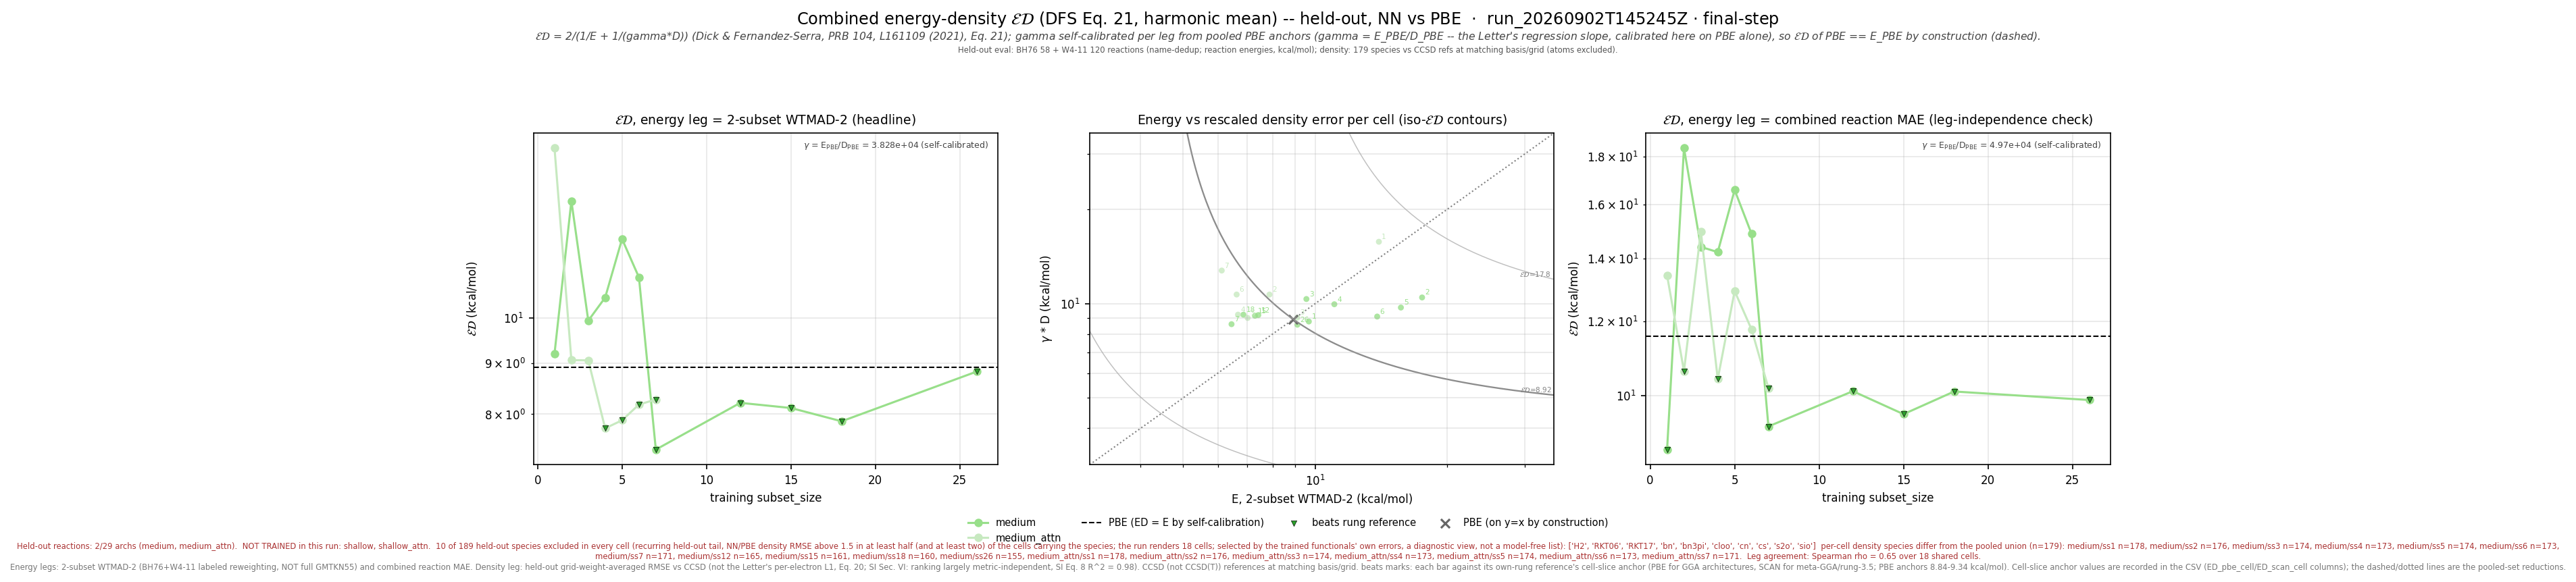

The table this chart was drawn from, first rows:
leg, arch, subset_size, n_reactions, n_density_species, E_kcalmol, D_rmse, gamma, gammaD_kcalmol, ED_kcalmol, E_pbe_kcalmol, D_pbe_rmse, ED_pbe_kcalmol, beats_pbe, E_scan_kcalmol, D_scan_rmse, ED_scan_kcalmol, beats_scan, ED_pbe_cell_kcalmol, ED_scan_cell_kcalmol, n_reactions_slice, D_insample_rmse, n_insample_species
wtmad2, medium, 1, 177, 178, 9.674, 0.0002291, 38283, 8.77, 9.2, 8.915, 0.0002329, 8.915, False, , , , , 8.949, , 177, 9.52292339038838e-05, 1
wtmad2, medium, 2, 177, 176, 17.53, 0.0002733, 38283, 10.46, 13.11, 8.915, 0.0002329, 8.915, False, , , , , 8.926, , 177, 8.284633598943358e-05, 3
wtmad2, medium, 3, 176, 174, 9.551, 0.0002702, 38283, 10.35, 9.932, 8.915, 0.0002329, 8.915, False, , , , , 8.841, , 176, 0.0001286, 3
wtmad2, medium, 4, 175, 173, 11.06, 0.00026, 38283, 9.955, 10.48, 8.915, 0.0002329, 8.915, False, , , , , 8.878, , 175, 0.0001164, 4
wtmad2, medium, 5, 176, 174, 15.68, 0.0002538, 38283, 9.717, 12, 8.915, 0.0002329, 8.915, False, , , , , 8.841, , 176, 9.34327468458045e-05, 4
wtmad2, medium, 6, 175, 173, 13.85, 0.0002376, 38283, 9.095, 10.98, 8.915, 0.0002329, 8.915, False, , , , , 8.876, , 175, 8.994125924933925e-05, 5
wtmad2, medium, 7, 175, 171, 6.448, 0.0002246, 38283, 8.599, 7.37, 8.915, 0.0002329, 8.915, True, , , , , 9.005, , 175, 0.000103, 6
wtmad2, medium, 12, 169, 165, 7.42, 0.0002401, 38283, 9.193, 8.212, 8.915, 0.0002329, 8.915, True, , , , , 9.103, , 169, 0.0001174, 11
wtmad2, medium, 15, 168, 161, 7.291, 0.0002389, 38283, 9.147, 8.114, 8.915, 0.0002329, 8.915, True, , , , , 9.155, , 168, 0.0001099, 14
wtmad2, medium, 18, 166, 160, 6.862, 0.0002409, 38283, 9.221, 7.869, 8.915, 0.0002329, 8.915, True, , , , , 9.168, , 166, 0.0001206, 16
wtmad2, medium, 26, 159, 155, 9.107, 0.0002238, 38283, 8.567, 8.829, 8.915, 0.0002329, 8.915, True, , , , , 9.34, , 159, 0.0001177, 22
wtmad2, medium_attn, 1, 177, 178, 13.97, 0.0004116, 38283, 15.76, 14.81, 8.915, 0.0002329, 8.915, False, , , , , 8.949, , 177, 7.518728932328337e-05, 1
wtmad2, medium_attn, 2, 177, 176, 7.868, 0.0002793, 38283, 10.69, 9.065, 8.915, 0.0002329, 8.915, False, , , , , 8.926, , 177, 7.108225840938831e-05, 3
wtmad2, medium_attn, 3, 176, 174, 9.104, 0.0002355, 38283, 9.017, 9.06, 8.915, 0.0002329, 8.915, False, , , , , 8.841, , 176, 8.954125520114657e-05, 3
wtmad2, medium_attn, 4, 175, 173, 6.67, 0.0002409, 38283, 9.223, 7.742, 8.915, 0.0002329, 8.915, True, , , , , 8.878, , 175, 8.302729112379848e-05, 4
wtmad2, medium_attn, 5, 176, 174, 7.017, 0.0002352, 38283, 9.004, 7.887, 8.915, 0.0002329, 8.915, True, , , , , 8.841, , 176, 6.805623960806788e-05, 4
wtmad2, medium_attn, 6, 175, 173, 6.622, 0.0002793, 38283, 10.69, 8.18, 8.915, 0.0002329, 8.915, True, , , , , 8.876, , 175, 6.614370941668981e-05, 5
wtmad2, medium_attn, 7, 175, 171, 6.125, 0.0003331, 38283, 12.75, 8.275, 8.915, 0.0002329, 8.915, True, , , , , 9.005, , 175, 0.0001, 6
mae, medium, 1, 177, 178, 7.104, 0.0002291, 49700, 11.39, 8.749, 11.57, 0.0002329, 11.57, True, , , , , 11.63, , 177, 9.52292339038838e-05, 1
mae, medium, 2, 177, 176, 28.46, 0.0002733, 49700, 13.59, 18.39, 11.57, 0.0002329, 11.57, False, , , , , 11.56, , 177, 8.284633598943358e-05, 3
mae, medium, 3, 176, 174, 15.55, 0.0002702, 49700, 13.43, 14.42, 11.57, 0.0002329, 11.57, False, , , , , 11.59, , 176, 0.0001286, 3
mae, medium, 4, 175, 173, 15.83, 0.00026, 49700, 12.92, 14.23, 11.57, 0.0002329, 11.57, False, , , , , 11.63, , 175, 0.0001164, 4
mae, medium, 5, 176, 174, 24.2, 0.0002538, 49700, 12.61, 16.58, 11.57, 0.0002329, 11.57, False, , , , , 11.59, , 176, 9.34327468458045e-05, 4
mae, medium, 6, 175, 173, 20.14, 0.0002376, 49700, 11.81, 14.89, 11.57, 0.0002329, 11.57, False, , , , , 11.64, , 175, 8.994125924933925e-05, 5
mae, medium, 7, 175, 171, 7.916, 0.0002246, 49700, 11.16, 9.263, 11.57, 0.0002329, 11.57, True, , , , , 11.61, , 175, 0.000103, 6
mae, medium, 12, 169, 165, 8.759, 0.0002401, 49700, 11.93, 10.1, 11.57, 0.0002329, 11.57, True, , , , , 11.55, , 169, 0.0001174, 11
mae, medium, 15, 168, 161, 7.983, 0.0002389, 49700, 11.87, 9.547, 11.57, 0.0002329, 11.57, True, , , , , 11.57, , 168, 0.0001099, 14
mae, medium, 18, 166, 160, 8.729, 0.0002409, 49700, 11.97, 10.1, 11.57, 0.0002329, 11.57, True, , , , , 11.45, , 166, 0.0001206, 16
mae, medium, 26, 159, 155, 8.898, 0.0002238, 49700, 11.12, 9.886, 11.57, 0.0002329, 11.57, True, , , , , 11.61, , 159, 0.0001177, 22
mae, medium_attn, 1, 177, 178, 10.01, 0.0004116, 49700, 20.46, 13.44, 11.57, 0.0002329, 11.57, False, , , , , 11.63, , 177, 7.518728932328337e-05, 1
mae, medium_attn, 2, 177, 176, 8.595, 0.0002793, 49700, 13.88, 10.62, 11.57, 0.0002329, 11.57, True, , , , , 11.56, , 177, 7.108225840938831e-05, 3
mae, medium_attn, 3, 176, 174, 20.78, 0.0002355, 49700, 11.71, 14.98, 11.57, 0.0002329, 11.57, False, , , , , 11.59, , 176, 8.954125520114657e-05, 3
mae, medium_attn, 4, 175, 173, 9.208, 0.0002409, 49700, 11.97, 10.41, 11.57, 0.0002329, 11.57, True, , , , , 11.63, , 175, 8.302729112379848e-05, 4
mae, medium_attn, 5, 176, 174, 14.46, 0.0002352, 49700, 11.69, 12.93, 11.57, 0.0002329, 11.57, False, , , , , 11.59, , 176, 6.805623960806788e-05, 4
mae, medium_attn, 6, 175, 173, 10.21, 0.0002793, 49700, 13.88, 11.77, 11.57, 0.0002329, 11.57, False, , , , , 11.64, , 175, 6.614370941668981e-05, 5
mae, medium_attn, 7, 175, 171, 7.35, 0.0003331, 49700, 16.56, 10.18, 11.57, 0.0002329, 11.57, True, , , , , 11.61, , 175, 0.0001, 6
wtmad2_eps_gamma_dfs, medium, 1, 177, 178, 9.674, 0.008066, 1085, 8.75, 9.189, 8.915, 0.009107, 9.373, True, , , , , 9.4, , 177, 0.007279, 1
wtmad2_eps_gamma_dfs, medium, 2, 177, 176, 17.53, 0.01009, 1085, 10.95, 13.48, 8.915, 0.009107, 9.373, False, , , , , 9.378, , 177, 0.01353, 3
wtmad2_eps_gamma_dfs, medium, 3, 176, 174, 9.551, 0.01092, 1085, 11.84, 10.57, 8.915, 0.009107, 9.373, False, , , , , 9.262, , 176, 0.01106, 3
wtmad2_eps_gamma_dfs, medium, 4, 175, 173, 11.06, 0.01087, 1085, 11.79, 11.42, 8.915, 0.009107, 9.373, False, , , , , 9.284, , 175, 0.01118, 4
wtmad2_eps_gamma_dfs, medium, 5, 176, 174, 15.68, 0.01027, 1085, 11.14, 13.03, 8.915, 0.009107, 9.373, False, , , , , 9.262, , 176, 0.01315, 4
wtmad2_eps_gamma_dfs, medium, 6, 175, 173, 13.85, 0.009951, 1085, 10.8, 12.13, 8.915, 0.009107, 9.373, False, , , , , 9.282, , 175, 0.01234, 5
wtmad2_eps_gamma_dfs, medium, 7, 175, 171, 6.448, 0.009357, 1085, 10.15, 7.886, 8.915, 0.009107, 9.373, True, , , , , 9.427, , 175, 0.01042, 6
wtmad2_eps_gamma_dfs, medium, 12, 169, 165, 7.42, 0.009529, 1085, 10.34, 8.639, 8.915, 0.009107, 9.373, True, , , , , 9.496, , 169, 0.01026, 11
wtmad2_eps_gamma_dfs, medium, 15, 168, 161, 7.291, 0.009016, 1085, 9.781, 8.355, 8.915, 0.009107, 9.373, True, , , , , 9.533, , 168, 0.009004, 14
wtmad2_eps_gamma_dfs, medium, 18, 166, 160, 6.862, 0.009488, 1085, 10.29, 8.235, 8.915, 0.009107, 9.373, True, , , , , 9.556, , 166, 0.009443, 16
wtmad2_eps_gamma_dfs, medium, 26, 159, 155, 9.107, 0.008226, 1085, 8.924, 9.015, 8.915, 0.009107, 9.373, True, , , , , 9.751, , 159, 0.007311, 22
wtmad2_eps_gamma_dfs, medium_attn, 1, 177, 178, 13.97, 0.008287, 1085, 8.99, 10.94, 8.915, 0.009107, 9.373, False, , , , , 9.4, , 177, 0.004944, 1
wtmad2_eps_gamma_dfs, medium_attn, 2, 177, 176, 7.868, 0.008451, 1085, 9.168, 8.468, 8.915, 0.009107, 9.373, True, , , , , 9.378, , 177, 0.006169, 3
wtmad2_eps_gamma_dfs, medium_attn, 3, 176, 174, 9.104, 0.0086, 1085, 9.33, 9.216, 8.915, 0.009107, 9.373, True, , , , , 9.262, , 176, 0.006259, 3
wtmad2_eps_gamma_dfs, medium_attn, 4, 175, 173, 6.67, 0.009092, 1085, 9.863, 7.959, 8.915, 0.009107, 9.373, True, , , , , 9.284, , 175, 0.006484, 4
wtmad2_eps_gamma_dfs, medium_attn, 5, 176, 174, 7.017, 0.007919, 1085, 8.592, 7.725, 8.915, 0.009107, 9.373, True, , , , , 9.262, , 176, 0.007315, 4
wtmad2_eps_gamma_dfs, medium_attn, 6, 175, 173, 6.622, 0.008487, 1085, 9.207, 7.704, 8.915, 0.009107, 9.373, True, , , , , 9.282, , 175, 0.007239, 5
wtmad2_eps_gamma_dfs, medium_attn, 7, 175, 171, 6.125, 0.008795, 1085, 9.541, 7.46, 8.915, 0.009107, 9.373, True, , , , , 9.427, , 175, 0.006401, 6
